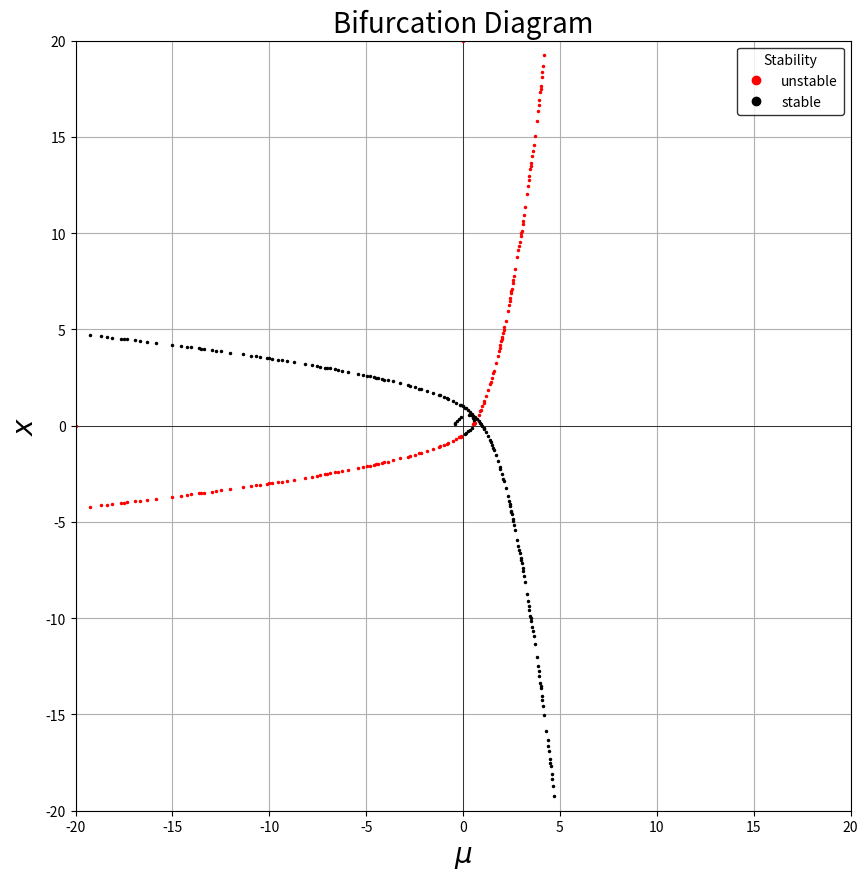

The script that saved this image:
import numpy as np
import matplotlib.pyplot as plt

#def x_dot(u,x):
#    return np.exp(-x**2 / (u**2)) - (u * np.sin(x * u)) / (x**2 + np.cos(u * x)**2)

def x_dot(u,x):
    return x*(1-x)-u*(2*x)/(1+2*x)

u_stable_ij = []
x_stable_ij = []
u_unstable_ij = []
x_unstable_ij = []
u_stable_ji = []
x_stable_ji = []
u_unstable_ji = []
x_unstable_ji = []

error = 1e-1
step_size = 1e-2
epsilon = 1e-4

i_min = -20
i_max = 20
j_min = -20
j_max = 20

j = j_min
while j <= j_max:
    i = i_min
    while i <= i_max:
        if abs(x_dot(i,j)) < error:
            if ((x_dot(i,j+epsilon) > 0) and (x_dot(i,j-epsilon) < 0)):
                u_unstable_ij.append(i)
                x_unstable_ij.append(j)
                u_unstable_ji.append(j)
                x_unstable_ji.append(i)
                break
            elif ((x_dot(i,j+epsilon) < 0) and (x_dot(i,j-epsilon) > 0)):
                u_stable_ij.append(i)
                x_stable_ij.append(j)
                u_stable_ji.append(j)
                x_stable_ji.append(i)
                break
        i += step_size
    j += step_size

plt.figure(figsize=(10,10))
plt.title('Bifurcation Diagram',size=20)

plt.xlabel('$\mu$',size=20)
plt.ylabel('$x$',size=20)
plt.xlim(i_min,i_max)
plt.ylim(j_min,j_max)

plt.axhline(y=0,color='k',lw=0.5)
plt.axvline(x=0,color='k',lw=0.5)
                  
plt.plot(u_unstable_ij,x_unstable_ij,'.',color='r',ms=3,label='unstable')
plt.plot(u_stable_ij,x_stable_ij,'.',color='k',ms=3,label='stable')
plt.plot(np.negative(u_unstable_ji),np.negative(x_unstable_ji),'.',color='r',ms=3)
plt.plot(u_stable_ji,x_stable_ji,'.',color='k',ms=3)

plt.grid(True)
plt.legend(fontsize=10,markerscale=4,title='Stability',title_fontsize=10,edgecolor='inherit')

